Run: headless pygame with SDL's dummy video driver; simulated clock (each Clock.tick advances the game by its frame time, no real sleeping); random seed 0; keys injected as events and as key.get_pressed() state; no mouse input.
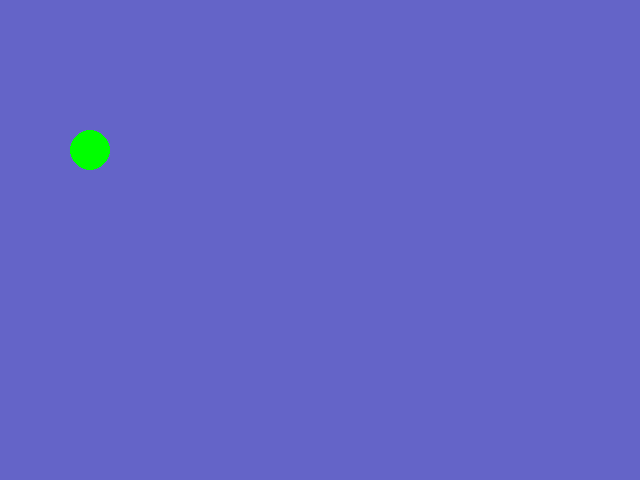
Frame 1 of 4 · flips 1–60 · no input
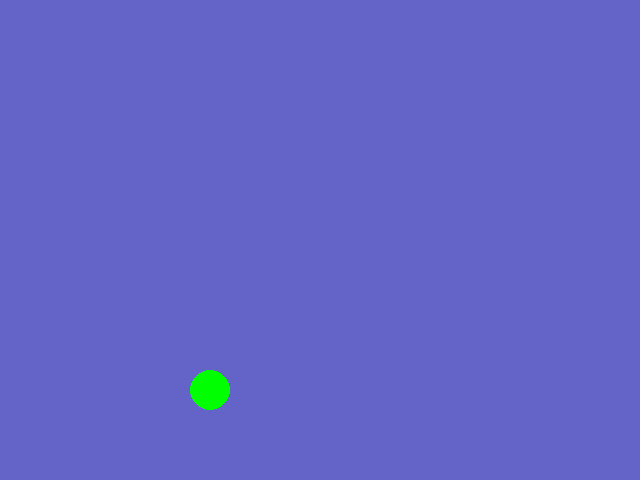
Frame 2 of 4 · flips 61–180 · tapped SPACE, RETURN · held RIGHT (→), D
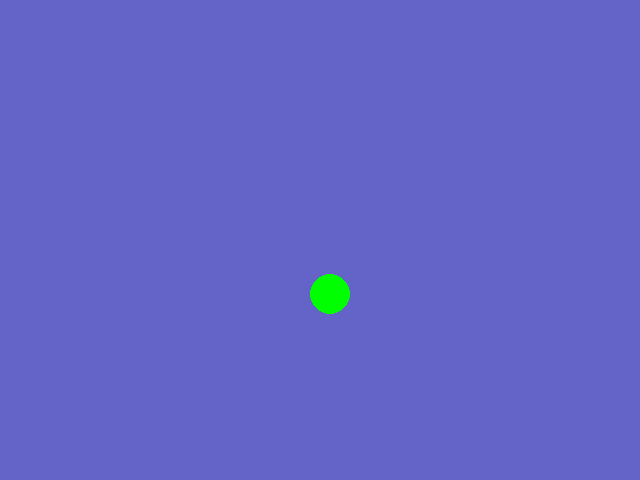
Frame 3 of 4 · flips 181–300 · held DOWN (↓), S
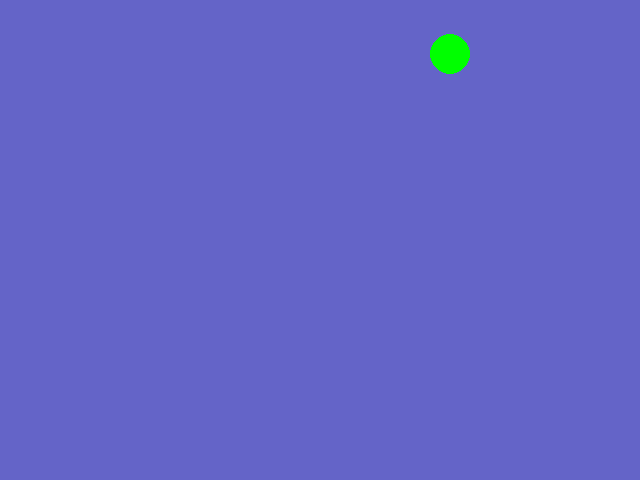
Frame 4 of 4 · flips 301–420 · held LEFT (←), A, UP (↑), W

The pygame program that drew these frames:

from pygame import *

init()

width = 640
height = 480

screen = display.set_mode((width,height))
display.set_caption('bounceingball')

clock = time.Clock()
x = 10 
y = 10
dx =1
dy =2

end=False

while not end:
    #check input

    for e in event.get():
        if e.type == QUIT:
            end = True

    x += dx
    y += dy

    if y<0 or y>height - 40:
        dy *= -1
    if x<0 or x>width - 40:
        dx *= -1
    screen.fill((100,100,200))
    draw.ellipse(screen,(0,255,0),(x,y,40,40))
    clock.tick(60)
    display.update()

quit()    





    
